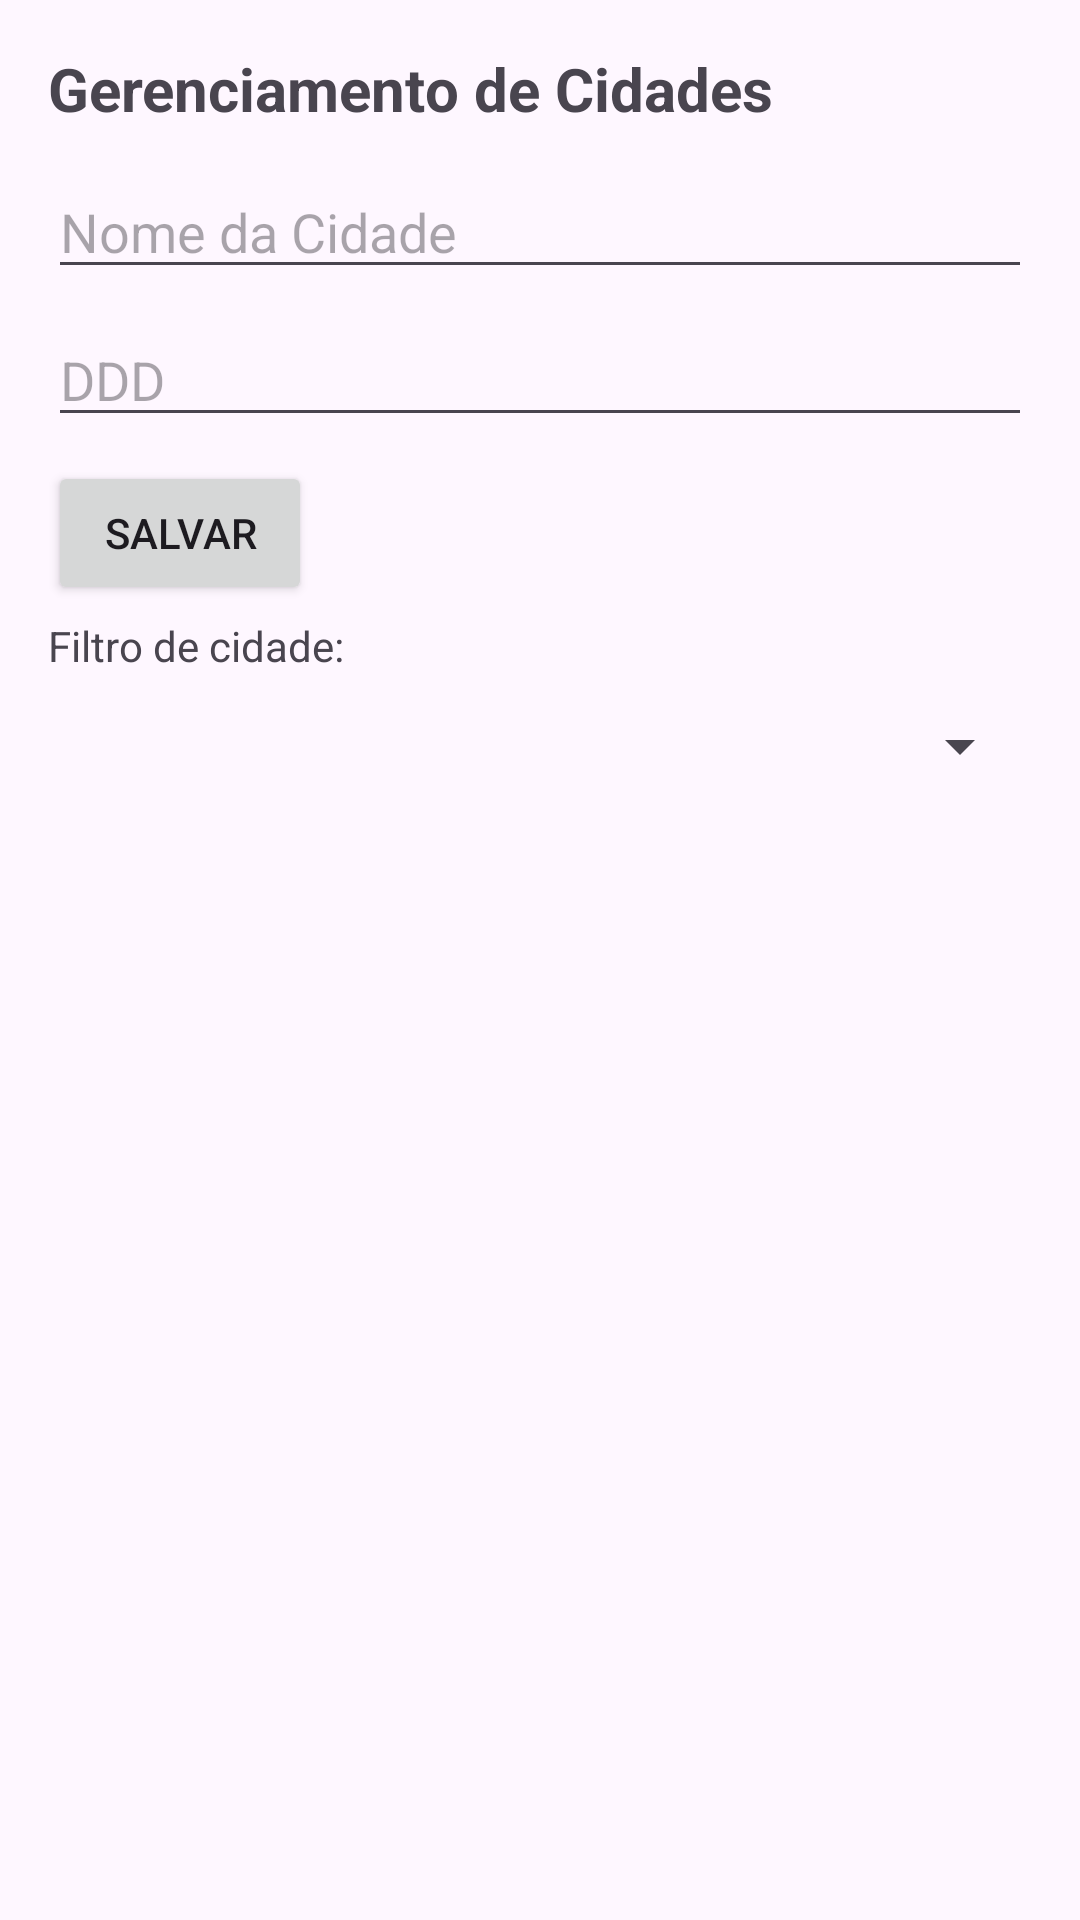

Write the Android layout XML for this screen, with the resource values it uses.
<!-- AndroidManifest.xml: application theme Theme.Atividade2 -->
<!-- res/layout/activity_cidades.xml -->
<?xml version="1.0" encoding="utf-8"?>
<LinearLayout xmlns:android="http://schemas.android.com/apk/res/android"
    android:id="@+id/main"
    android:layout_width="match_parent"
    android:layout_height="match_parent"
    android:orientation="vertical"
    android:padding="16dp">

    <TextView
        android:layout_width="match_parent"
        android:layout_height="wrap_content"
        android:text="Gerenciamento de Cidades"
        android:textSize="20sp"
        android:textStyle="bold"
        android:layout_marginBottom="12dp"/>

    <EditText
        android:id="@+id/edNomeCidade"
        android:layout_width="match_parent"
        android:layout_height="wrap_content"
        android:hint="Nome da Cidade"
        android:inputType="text"
        android:layout_marginBottom="8dp"/>

    <EditText
        android:id="@+id/edDddCidade"
        android:layout_width="match_parent"
        android:layout_height="wrap_content"
        android:hint="DDD"
        android:inputType="number"
        android:layout_marginBottom="8dp"/>

    <Button
        android:id="@+id/btnSalvarCidade"
        android:layout_width="wrap_content"
        android:layout_height="wrap_content"
        android:text="Salvar"
        android:layout_marginEnd="8dp"/>

    <TextView
        android:layout_width="match_parent"
        android:layout_height="wrap_content"
        android:text="Filtro de cidade:"
        android:textSize="14sp"
        android:layout_marginBottom="4dp"
        android:layout_marginTop="4dp"/>

    <Spinner
        android:id="@+id/spinnerCidade"
        android:layout_width="match_parent"
        android:layout_height="wrap_content"
        android:layout_marginBottom="8dp"
        android:layout_marginTop="8dp"/>

    <ListView
        android:id="@+id/lista_cidades"
        android:layout_width="match_parent"
        android:layout_height="match_parent"/>

</LinearLayout>
<!-- resources referenced by this layout -->
<resources>
  <style name="Theme.Atividade2" parent="Base.Theme.Atividade2" />
  <style name="Base.Theme.Atividade2" parent="Theme.Material3.DayNight.NoActionBar">
          
          
      </style>
</resources>
